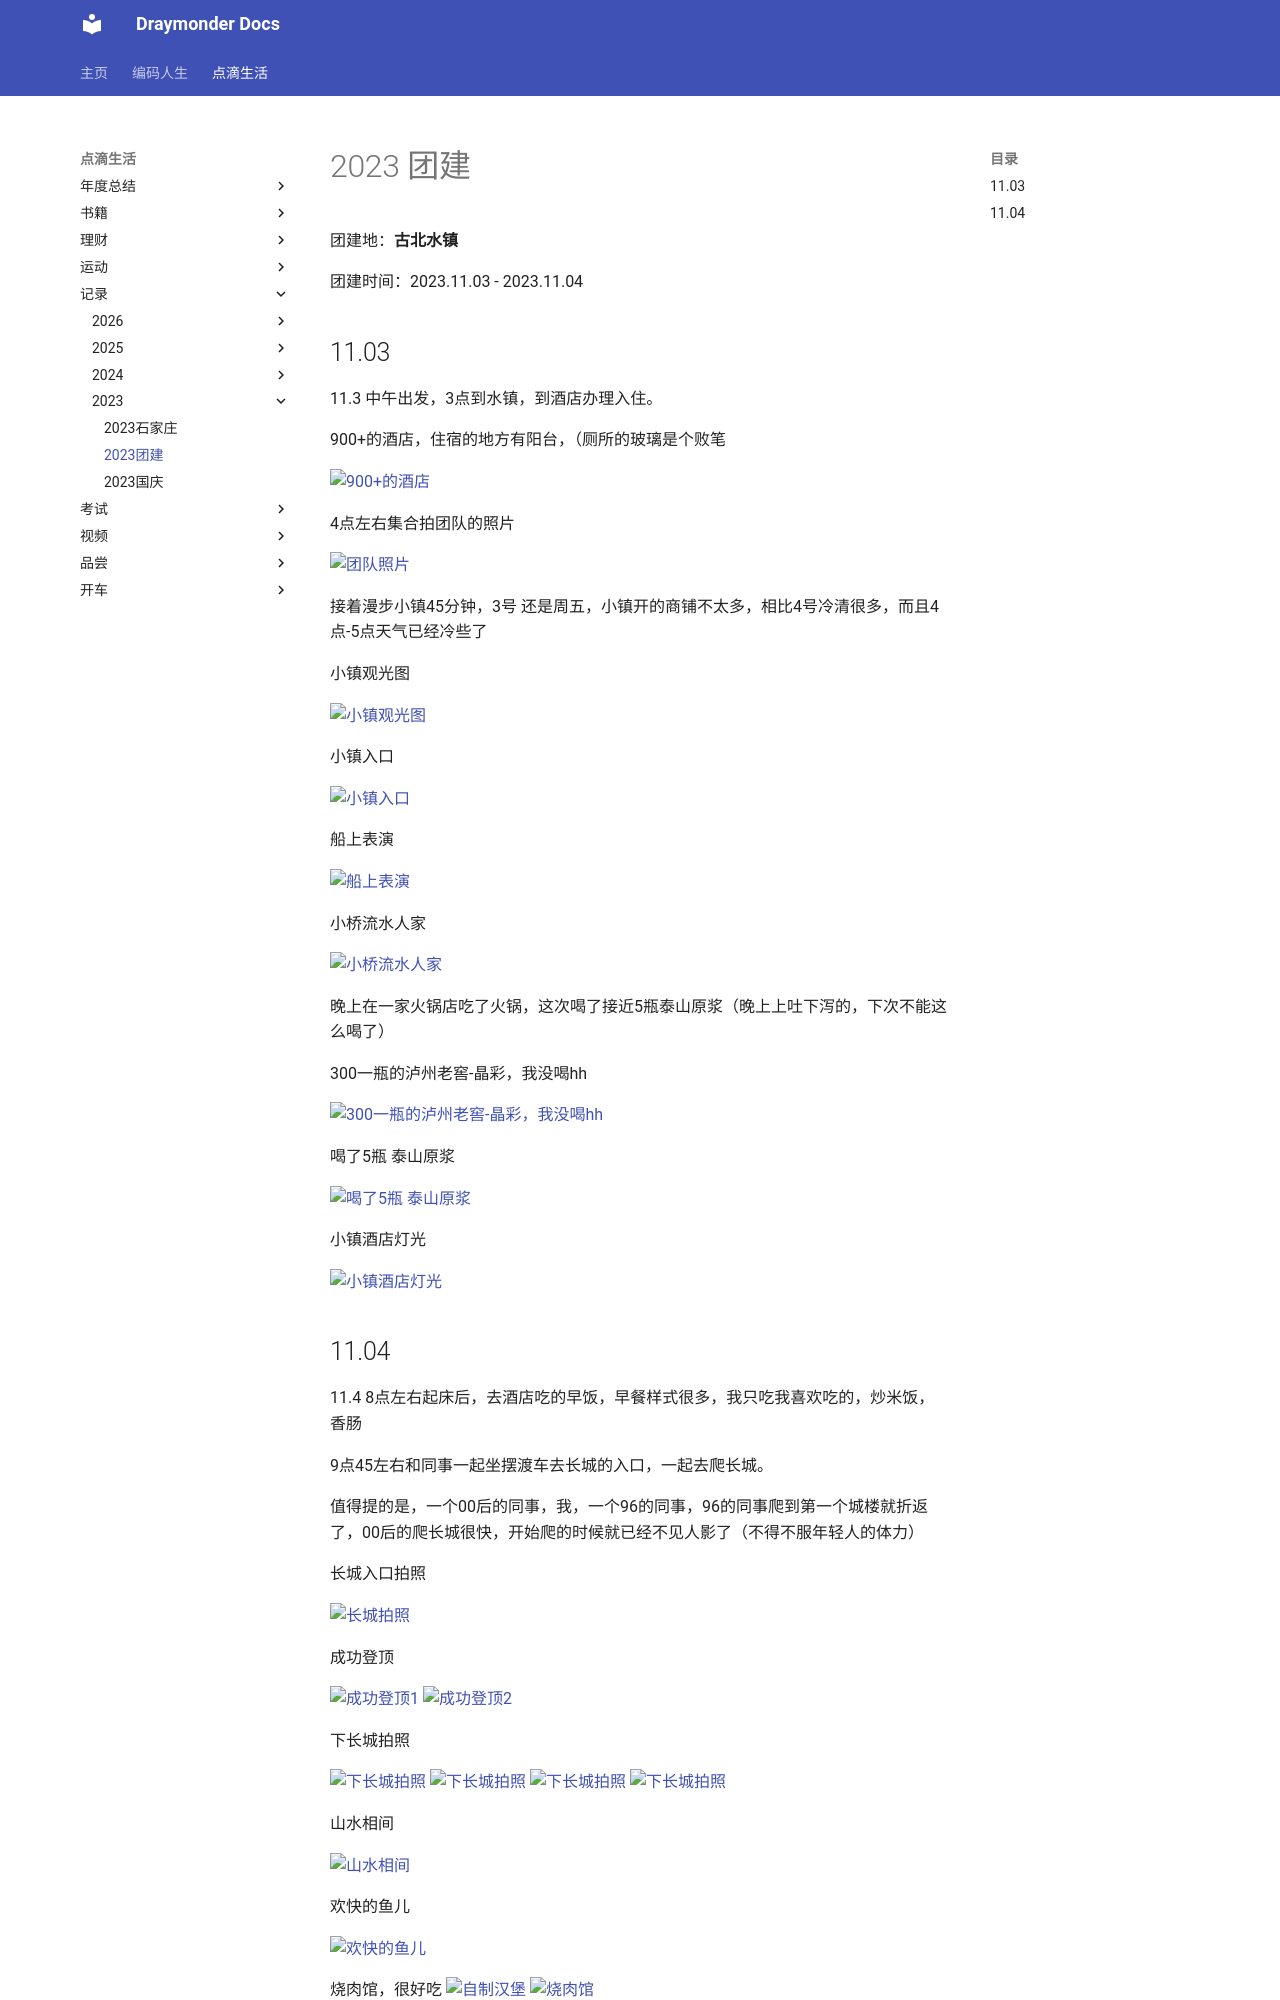

repository: Draymonders/draymonders.github.io · page: enjoy/record/2023/2023-tb/index.html · generator: mkdocs

# 2023 团建

团建地：**古北水镇**

团建时间：2023.11.03 - 2023.11.04

## 11.03

11.3 中午出发，3点到水镇，到酒店办理入住。


900+的酒店，住宿的地方有阳台，（厕所的玻璃是个败笔

![900+的酒店](1.jpg)

4点左右集合拍团队的照片

![团队照片](2.jpg)

接着漫步小镇45分钟，3号 还是周五，小镇开的商铺不太多，相比4号冷清很多，而且4点-5点天气已经冷些了

小镇观光图

![小镇观光图](3.jpg)

小镇入口

![小镇入口](4.jpg)

船上表演

![船上表演](5.jpg)

小桥流水人家

![小桥流水人家](6.jpg)


晚上在一家火锅店吃了火锅，这次喝了接近5瓶泰山原浆（晚上上吐下泻的，下次不能这么喝了）

300一瓶的泸州老窖-晶彩，我没喝hh

![300一瓶的泸州老窖-晶彩，我没喝hh](7.jpg)

喝了5瓶 泰山原浆

![喝了5瓶 泰山原浆](8.jpg)

小镇酒店灯光

![小镇酒店灯光](9.jpg)
